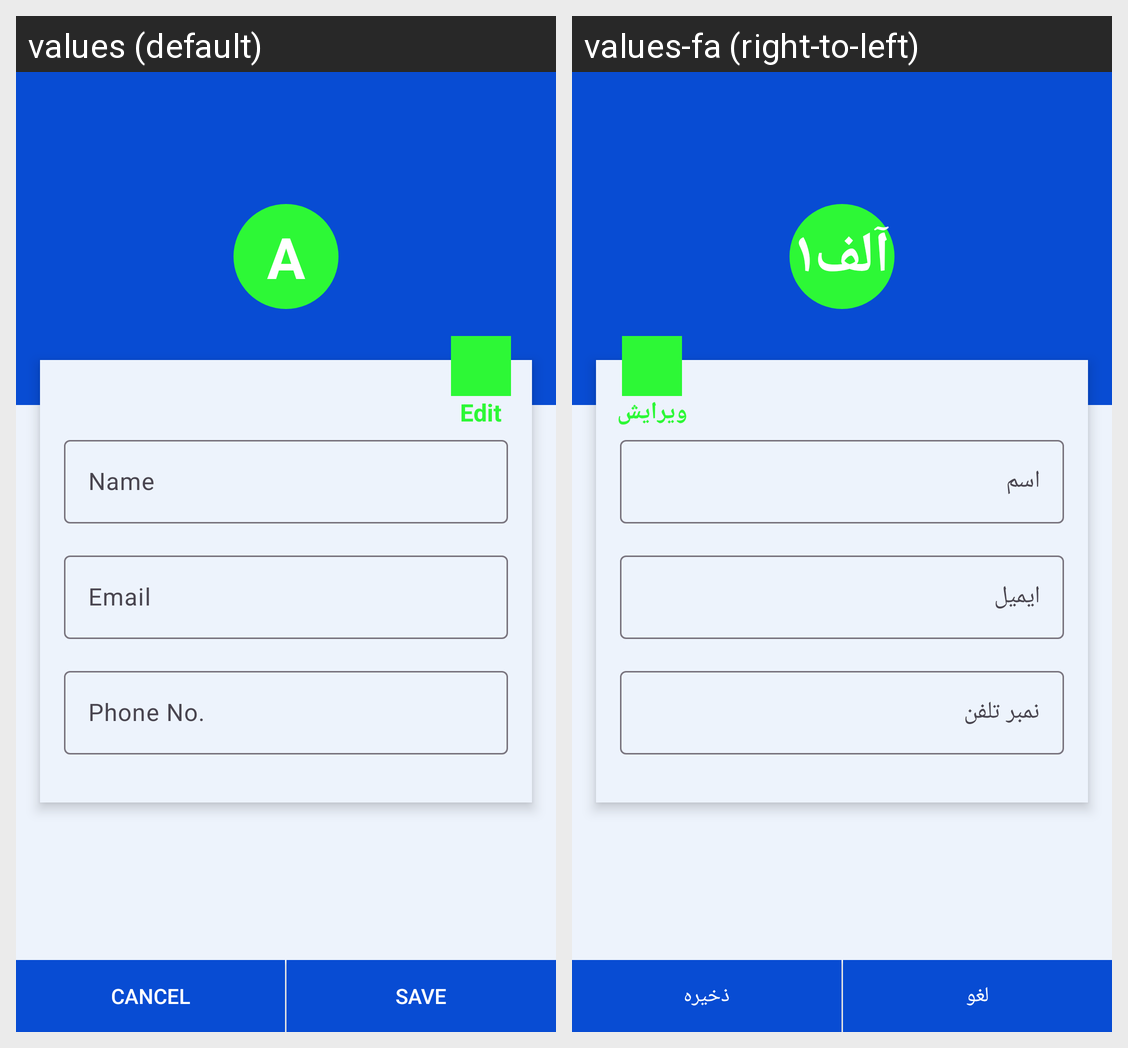

The Android screen above is rendered under two locales of the same app. Produce the string resources it draws, with the default and per-locale values.
Android screen res/layout/activity_my_profile.xml rendered under 2 locales, left to right: values (default), values-fa (right-to-left). Device: Nexus 5 (rendered at 1080×1920; each locale shown at half size, 540×960, under a caption strip naming it); theme Theme.Exam.
Strings drawn on this screen, with the default value and each locale's value (text and hints the layout hard-codes, and strings that could not be matched under every locale, appear in the picture but are not listed):

ddd
  values: A
  values-fa: آلف۱

edit
  values: Edit
  values-fa: ویرایش

cancels
  values: Cancel
  values-fa: لغو

save
  values: Save
  values-fa: ذخیره
